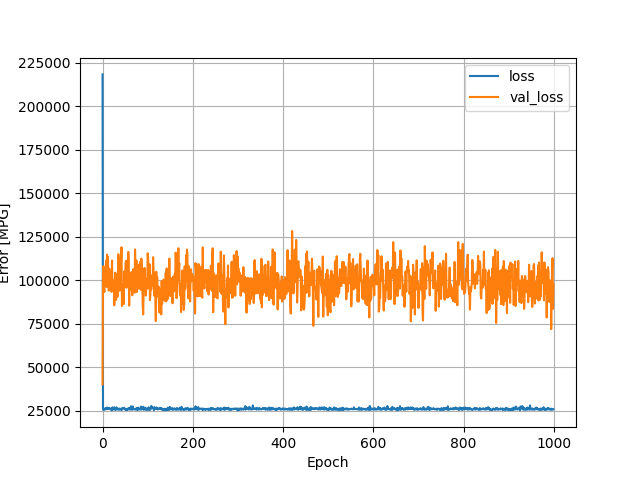

The table this chart was drawn from, first rows:
, loss, val_loss, epoch
0, 218175, 40169, 0
1, 26944, 102459, 1
2, 25448, 108072, 2
3, 26225, 95508, 3
4, 25807, 93204, 4
5, 25703, 105846, 5
6, 25799, 97100, 6
7, 26569, 97835, 7
8, 25918, 111353, 8
9, 26166, 96060, 9
10, 26861, 114752, 10
11, 25980, 103923, 11
12, 26030, 113412, 12
13, 26371, 98199, 13
14, 26681, 93960, 14
15, 26480, 106544, 15
16, 26114, 100154, 16
17, 26301, 97646, 17
18, 25897, 99662, 18
19, 25844, 104640, 19
20, 25220, 93249, 20
21, 26335, 111340, 21
22, 26957, 94195, 22
23, 25703, 99862, 23
24, 25766, 96720, 24
25, 26163, 98349, 25
26, 26986, 85574, 26
27, 26643, 97996, 27
28, 25495, 104269, 28
29, 26080, 91846, 29
30, 25734, 88680, 30
31, 26976, 103200, 31
32, 25958, 102438, 32
33, 25821, 90412, 33
34, 26054, 102328, 34
35, 25677, 114937, 35
36, 26045, 108577, 36
37, 26315, 106049, 37
38, 25603, 93937, 38
39, 26051, 100605, 39
40, 26103, 113108, 40
41, 26018, 110538, 41
42, 25423, 118918, 42
43, 26402, 85145, 43
44, 25844, 90877, 44
45, 26532, 97452, 45
46, 26669, 89804, 46
47, 26496, 86299, 47
48, 26696, 104749, 48
49, 26209, 105161, 49
50, 25987, 97584, 50
51, 25442, 109788, 51
52, 26047, 111178, 52
53, 25807, 95613, 53
54, 25815, 109911, 54
55, 25419, 107201, 55
56, 26270, 101823, 56
57, 26181, 116218, 57
58, 25937, 110934, 58
59, 26615, 85376, 59
... 940 more rows
